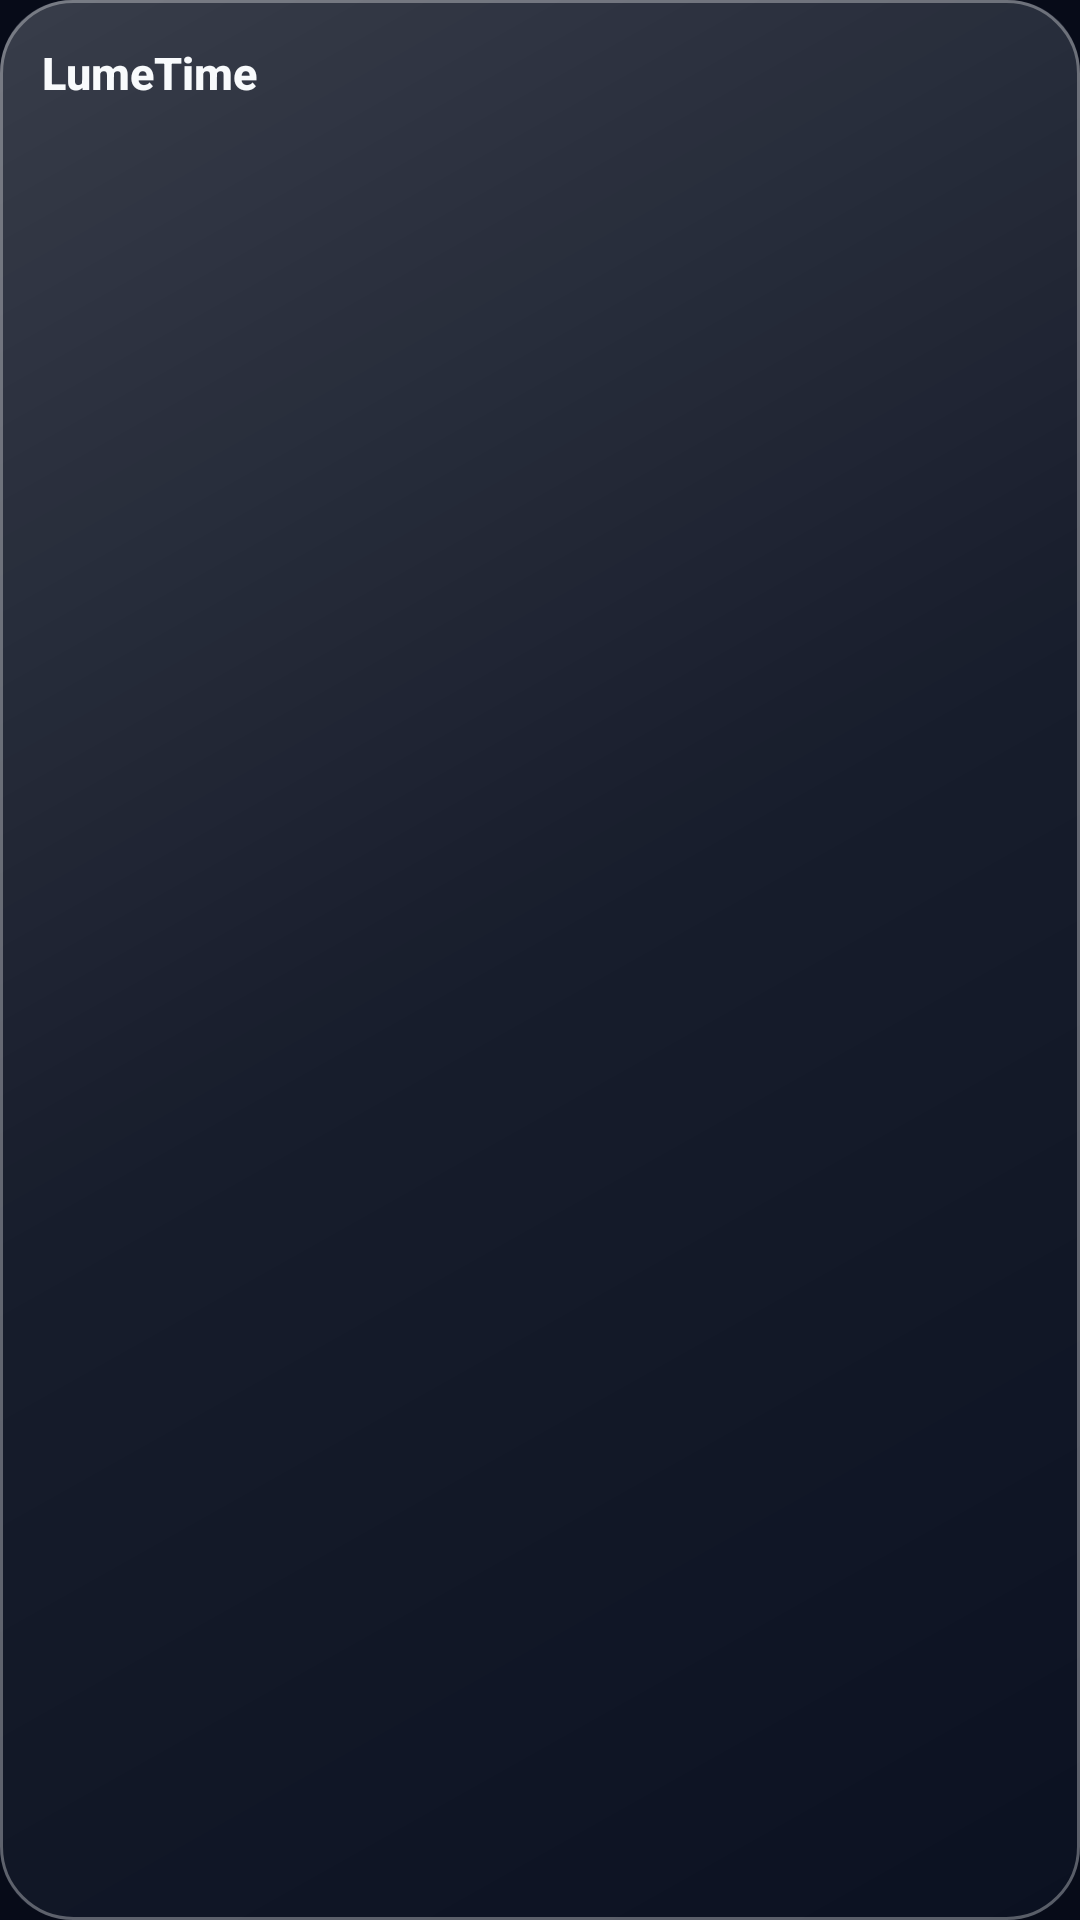

Produce the Android XML layout that renders to this screen, including the resource entries it uses.
<!-- AndroidManifest.xml: application theme Theme.LumeTime -->
<!-- res/layout/widget_countdown_list.xml -->
<?xml version="1.0" encoding="utf-8"?>
<LinearLayout xmlns:android="http://schemas.android.com/apk/res/android"
    android:id="@+id/widgetListRoot"
    android:layout_width="match_parent"
    android:layout_height="match_parent"
    android:background="@drawable/bg_widget_dark_balanced"
    android:orientation="vertical"
    android:padding="14dp">

    <LinearLayout
        android:id="@+id/widgetListHeader"
        android:layout_width="match_parent"
        android:layout_height="wrap_content"
        android:gravity="center_vertical"
        android:orientation="horizontal"
        android:paddingBottom="8dp">

        <TextView
            android:id="@+id/tvWidgetListBrand"
            android:layout_width="wrap_content"
            android:layout_height="wrap_content"
            android:fontFamily="sans-serif-medium"
            android:text="@string/app_name"
            android:textColor="#FFF8FAFC"
            android:textSize="15sp"
            android:textStyle="bold" />

        <TextView
            android:id="@+id/tvWidgetListYearMeta"
            android:layout_width="0dp"
            android:layout_height="wrap_content"
            android:layout_marginStart="8dp"
            android:layout_weight="1"
            android:ellipsize="end"
            android:gravity="end"
            android:maxLines="1"
            android:textColor="#FF67E8F9"
            android:textSize="11sp"
            android:textStyle="bold" />
    </LinearLayout>

    <ListView
        android:id="@+id/widgetListView"
        android:layout_width="match_parent"
        android:layout_height="0dp"
        android:layout_weight="1"
        android:divider="@android:color/transparent"
        android:dividerHeight="6dp"
        android:scrollbars="none" />

    <TextView
        android:id="@+id/widgetListEmpty"
        android:layout_width="match_parent"
        android:layout_height="0dp"
        android:layout_weight="1"
        android:gravity="center"
        android:text="@string/empty_countdowns_title"
        android:textColor="#FFB8C4D9"
        android:textSize="13sp"
        android:visibility="gone" />

</LinearLayout>
<!-- resources referenced by this layout -->
<resources>
  <!-- drawable bg_widget_dark_balanced (drawable) -->
  <?xml version="1.0" encoding="utf-8"?>
  <layer-list xmlns:android="http://schemas.android.com/apk/res/android">
      <item>
          <shape android:shape="rectangle">
              <solid android:color="#960B1224" />
              <corners android:radius="24dp" />
          </shape>
      </item>
      <item>
          <shape android:shape="rectangle">
              <gradient
                  android:angle="315"
                  android:centerColor="#0EFFFFFF"
                  android:endColor="#02FFFFFF"
                  android:startColor="#30FFFFFF"
                  android:type="linear" />
              <corners android:radius="24dp" />
          </shape>
      </item>
      <item>
          <shape android:shape="rectangle">
              <solid android:color="@android:color/transparent" />
              <corners android:radius="24dp" />
              <stroke
                  android:width="1dp"
                  android:color="#52FFFFFF" />
          </shape>
      </item>
  </layer-list>
  <string name="app_name">LumeTime</string>
  <string name="empty_countdowns_title">No countdowns yet</string>
  <style name="Theme.LumeTime" parent="Theme.AppCompat.DayNight.NoActionBar">
          <item name="android:statusBarColor">@android:color/transparent</item>
          <item name="android:navigationBarColor">@android:color/transparent</item>
          <item name="colorAccent">@color/accent_cyan</item>
          <item name="android:windowBackground">@color/bg_base</item>
      </style>
  <color name="accent_cyan">#38BDF8</color>
  <color name="bg_base">#070B18</color>
</resources>
